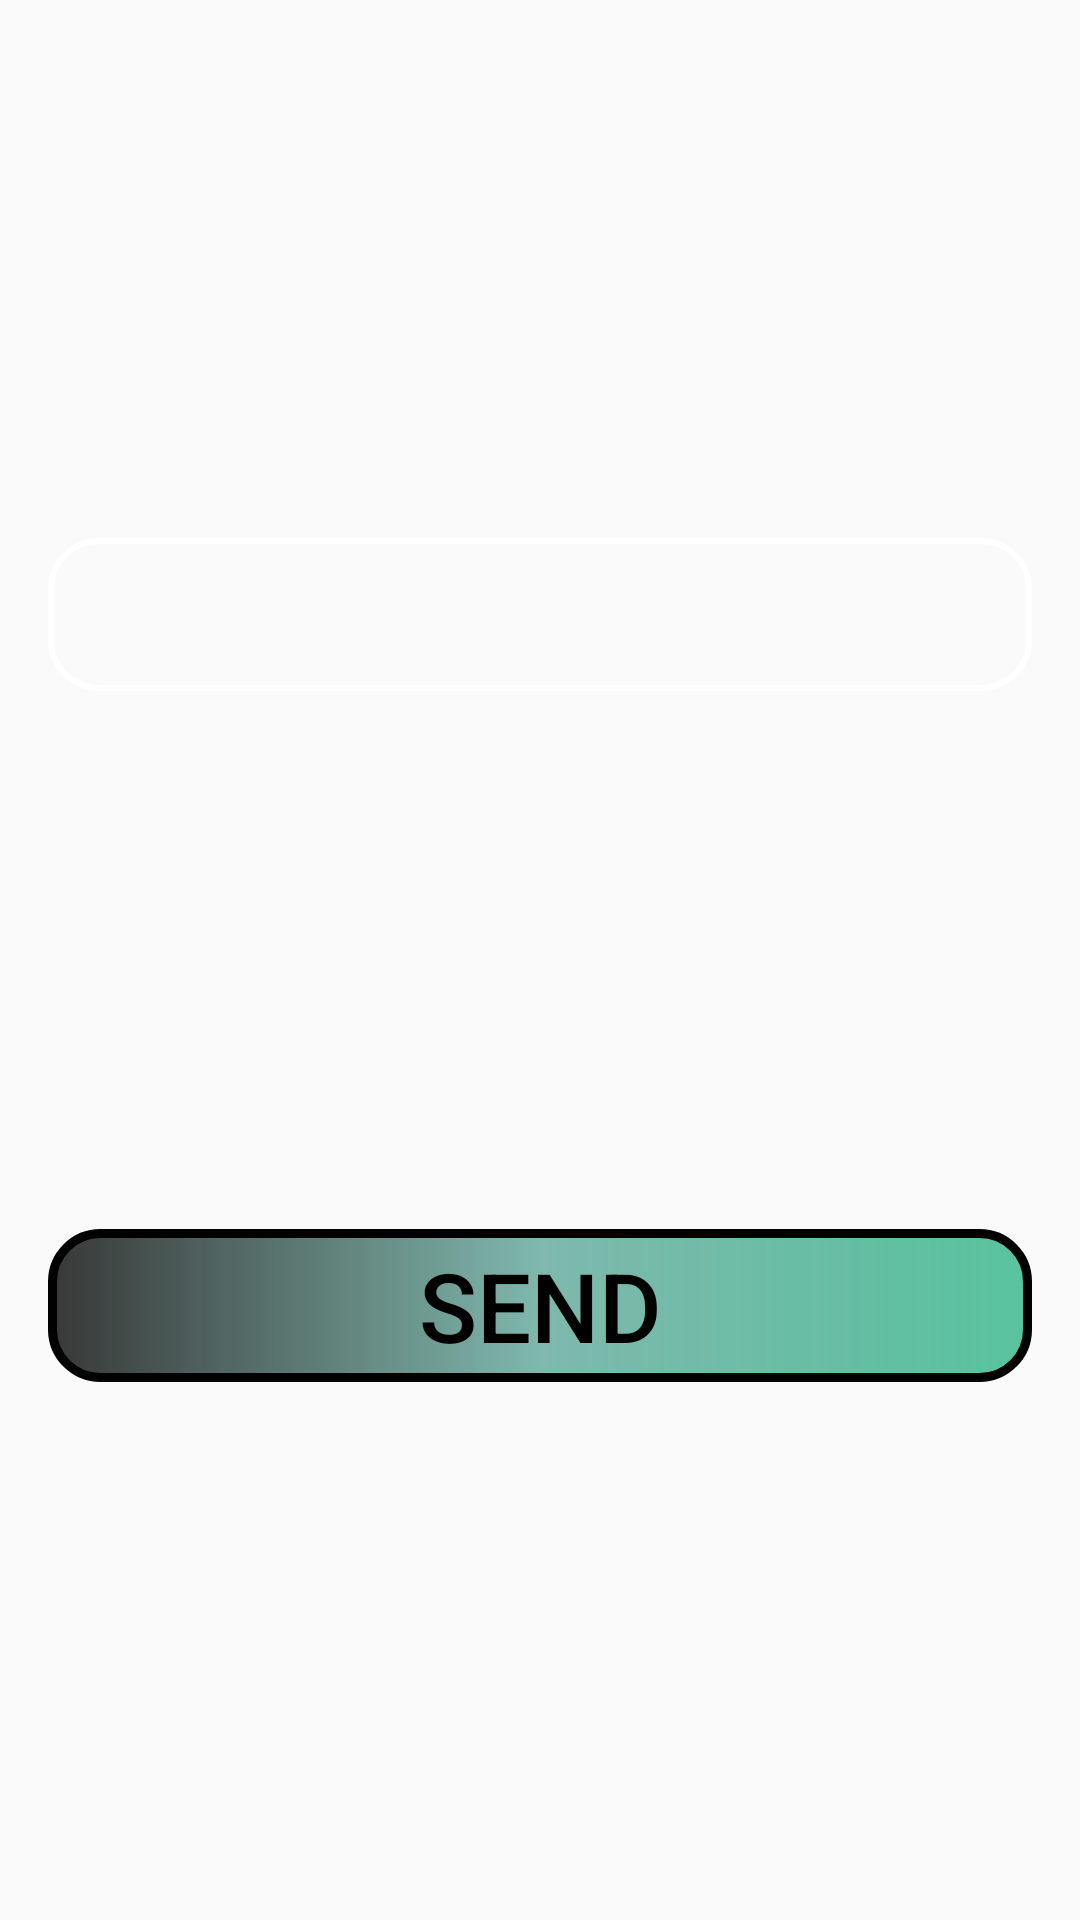

Write the Android layout XML for this screen, with the resource values it uses.
<!-- AndroidManifest.xml: application theme Theme.Hw3_2Aidar -->
<!-- res/layout/fragment_fifth.xml -->
<?xml version="1.0" encoding="utf-8"?>
<androidx.constraintlayout.widget.ConstraintLayout xmlns:android="http://schemas.android.com/apk/res/android"
    xmlns:tools="http://schemas.android.com/tools"
    android:layout_width="match_parent"
    android:layout_height="match_parent"
    android:background="@drawable/anime_background"
    xmlns:app="http://schemas.android.com/apk/res-auto"
    tools:context=".fifthFragment">
    <TextView
        android:id="@+id/text_fifth"
       style="@style/textView"
        app:layout_constraintTop_toTopOf="parent"
        app:layout_constraintStart_toStartOf="parent"
        app:layout_constraintEnd_toEndOf="parent"
        app:layout_constraintBottom_toTopOf="@id/btn_fifth"/>
    <Button
        android:id="@+id/btn_fifth"
        style="@style/button"
        app:layout_constraintBottom_toBottomOf="parent"
        app:layout_constraintTop_toBottomOf="@id/text_fifth"
        app:layout_constraintStart_toStartOf="parent"
        app:layout_constraintEnd_toEndOf="parent"/>

</androidx.constraintlayout.widget.ConstraintLayout>
<!-- resources referenced by this layout -->
<resources>
  <style name="button">
          <item name="android:layout_width">match_parent</item>
          <item name="android:layout_height">wrap_content</item>
          <item name="android:textColor">@color/black</item>
          <item name="android:textSize">32sp</item>
          <item name="android:gravity">center</item>
          <item name="android:paddingVertical">4dp</item>
          <item name="android:layout_marginHorizontal">16dp</item>
          <item name="android:background">@drawable/button</item>
          <item name="android:text">send</item>
      </style>
  <style name="textView">
          <item name="android:layout_width">match_parent</item>
          <item name="android:layout_height">wrap_content</item>
          <item name="android:layout_marginHorizontal">16dp</item>
          <item name="android:textSize">32sp</item>
          <item name="android:paddingVertical">4dp</item>
          <item name="android:textColor">@color/white</item>
          <item name="android:gravity">center</item>
          <item name="android:background">@drawable/text_view</item>
      </style>
  <style name="Theme.Hw3_2Aidar" parent="Theme.MaterialComponents.DayNight.NoActionBar.Bridge">
          
          <item name="colorPrimary">@color/purple_500</item>
          <item name="colorPrimaryVariant">@color/purple_700</item>
          <item name="colorOnPrimary">@color/white</item>
          
          <item name="colorSecondary">@color/teal_200</item>
          <item name="colorSecondaryVariant">@color/teal_700</item>
          <item name="colorOnSecondary">@color/black</item>
          
          <item name="android:statusBarColor" tools:targetApi="l">?attr/colorPrimaryVariant</item>
          
      </style>
  <!-- drawable button (drawable) -->
  <?xml version="1.0" encoding="utf-8"?>
  <shape xmlns:android="http://schemas.android.com/apk/res/android">
  <corners android:radius="16dp"/>
      <stroke
          android:width="3dip"
          android:color="@color/black" />
      <gradient
          android:angle="0"
          android:centerColor="#8a16806b"
          android:endColor="#b515ab78"
          android:startColor="#383838" />
  </shape>
  <!-- drawable text_view (drawable) -->
  <?xml version="1.0" encoding="utf-8"?>
  <shape xmlns:android="http://schemas.android.com/apk/res/android">
  <corners android:radius="16dp"/>
      <stroke android:color="@color/white" android:width="2dp"/>
  </shape>
  <!-- not gathered from this repository: default colours our renderer supplied (Android Studio template values) -->
  <color name="purple_500">#FF6200EE</color>
  <color name="purple_700">#FF3700B3</color>
  <color name="teal_200">#FF03DAC5</color>
  <color name="teal_700">#FF018786</color>
  <color name="black">#FF000000</color>
  <color name="white">#FFFFFFFF</color>
</resources>
